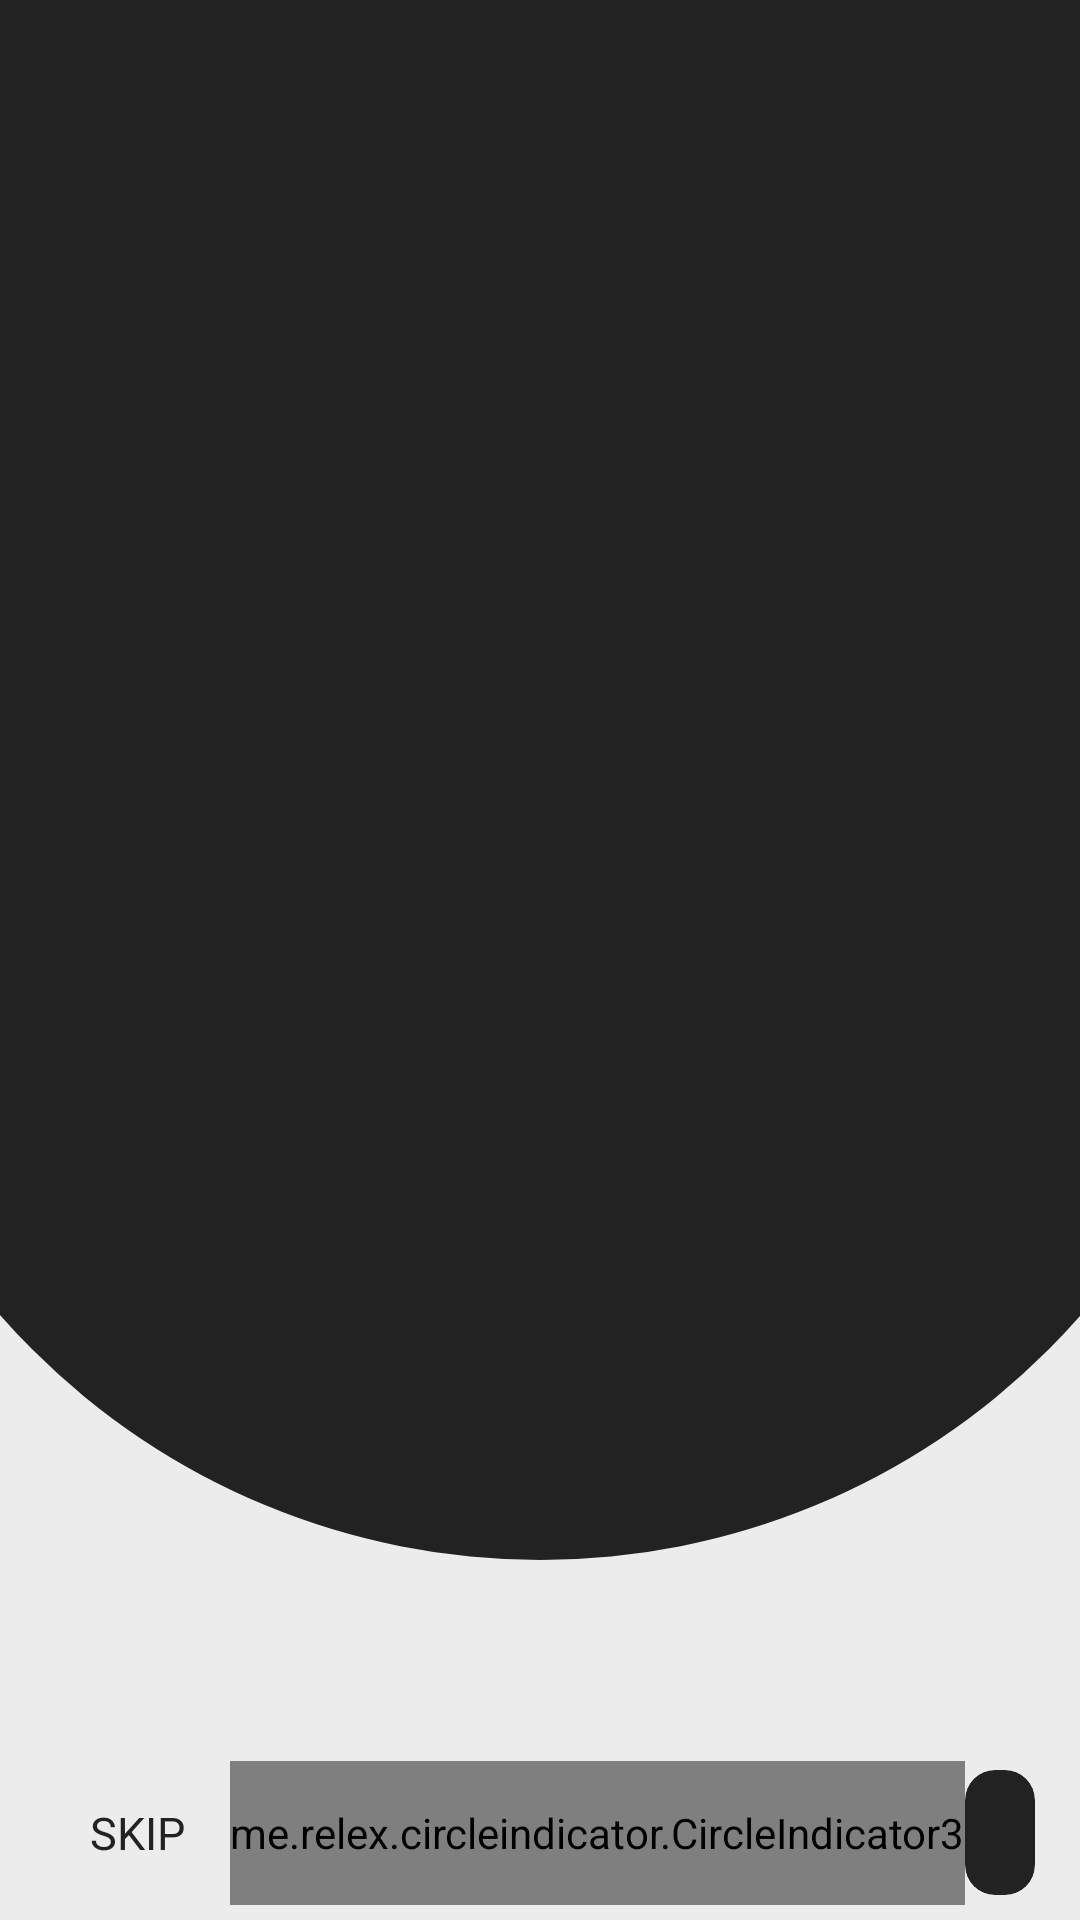

Produce the Android XML layout that renders to this screen, including the resource entries it uses.
<!-- AndroidManifest.xml: application theme StatusBar -->
<!-- res/layout/fragment_on_boarding.xml -->
<?xml version="1.0" encoding="utf-8"?>
<androidx.constraintlayout.widget.ConstraintLayout xmlns:android="http://schemas.android.com/apk/res/android"
    xmlns:app="http://schemas.android.com/apk/res-auto"
    xmlns:tools="http://schemas.android.com/tools"
    android:layout_width="match_parent"
    android:layout_height="match_parent"
    android:background="@color/dirty_white"
    android:clickable="true"
    android:focusable="true">

    <FrameLayout
        android:layout_width="match_parent"
        android:layout_height="520dp"
        android:layout_marginStart="-60dp"
        android:layout_marginEnd="-60dp"
        android:background="@drawable/circular_background"
        android:orientation="vertical"
        app:layout_constraintTop_toTopOf="parent" />

    <LinearLayout
        android:id="@+id/bottom_container"
        android:layout_width="match_parent"
        android:layout_height="wrap_content"
        android:orientation="horizontal"
        android:paddingHorizontal="15dp"
        android:paddingVertical="5dp"
        app:layout_constraintBottom_toBottomOf="parent"
        app:layout_constraintEnd_toEndOf="parent"
        app:layout_constraintStart_toStartOf="parent">

        <TextView
            android:id="@+id/skip_button"
            android:layout_width="wrap_content"
            android:layout_height="match_parent"
            android:layout_gravity="center"
            android:gravity="center"
            android:paddingHorizontal="15dp"
            android:text="SKIP"
            android:textColor="@color/app_background"
            android:textSize="15sp"
            android:fontFamily="@font/bold"
            android:visibility="visible"
            app:layout_constraintBottom_toBottomOf="parent"
            app:layout_constraintEnd_toStartOf="@id/indicator"
            app:layout_constraintStart_toStartOf="parent" />

        <me.relex.circleindicator.CircleIndicator3
            android:id="@+id/indicator"
            android:layout_width="wrap_content"
            android:layout_height="48dp"
            app:ci_drawable="@drawable/indicator_selector"
            app:ci_height="8dp"
            app:ci_width="8dp"
            app:layout_constraintBottom_toBottomOf="parent"
            app:layout_constraintStart_toEndOf="@id/skip_button" />

        <LinearLayout
            android:layout_width="match_parent"
            android:layout_height="wrap_content"
            android:layout_gravity="center"
            android:gravity="end"
            android:orientation="horizontal">

            <com.google.android.material.card.MaterialCardView
                android:id="@+id/circle_button"
                android:layout_width="40dp"
                android:layout_height="40dp"
                android:layout_marginEnd="15dp"
                android:visibility="gone"
                app:cardBackgroundColor="@color/app_background"
                app:cardCornerRadius="20dp"
                app:layout_constraintBottom_toBottomOf="parent"
                app:layout_constraintEnd_toEndOf="parent"
                app:strokeColor="@android:color/transparent"
                app:strokeWidth="0dp"
                tools:visibility="visible">

                <ImageView
                    android:layout_width="16dp"
                    android:layout_height="16dp"
                    android:layout_gravity="center"
                    android:importantForAccessibility="no"
                    android:src="@drawable/icon_right"
                    app:tint="@color/white" />

            </com.google.android.material.card.MaterialCardView>

            <com.google.android.material.card.MaterialCardView
                android:id="@+id/square_button"
                android:layout_width="wrap_content"
                android:layout_height="wrap_content"
                android:visibility="visible"
                app:cardBackgroundColor="@color/app_background"
                app:cardCornerRadius="10dp"
                app:strokeColor="@android:color/transparent"
                app:strokeWidth="0dp">

                <TextView
                    android:layout_width="wrap_content"
                    android:layout_height="wrap_content"
                    android:layout_gravity="center"
                    android:layout_marginHorizontal="12dp"
                    android:layout_marginVertical="10dp"
                    android:ellipsize="end"
                    android:maxLines="1"
                    android:text="Get Started"
                    android:textColor="@color/dirty_white"
                    android:textSize="16sp"
                    android:fontFamily="@font/bold"/>

            </com.google.android.material.card.MaterialCardView>

        </LinearLayout>

    </LinearLayout>

    <androidx.viewpager2.widget.ViewPager2
        android:id="@+id/view_pager"
        android:layout_width="match_parent"
        android:layout_height="0dp"
        app:layout_constraintBottom_toTopOf="@+id/bottom_container"
        app:layout_constraintEnd_toEndOf="parent"
        app:layout_constraintStart_toStartOf="parent"
        app:layout_constraintTop_toTopOf="parent" />

</androidx.constraintlayout.widget.ConstraintLayout>
<!-- resources referenced by this layout -->
<resources>
  <color name="app_background">#222222</color>
  <color name="dirty_white">#ECECEC</color>
  <color name="white">#FFFFFFFF</color>
  <!-- drawable circular_background (drawable) -->
  <?xml version="1.0" encoding="utf-8"?>
  <shape xmlns:android="http://schemas.android.com/apk/res/android">
      <corners
          android:bottomLeftRadius="900dp" android:bottomRightRadius="900dp"
          >
      </corners>
      <solid
          android:color="@color/app_background">
      </solid>
  </shape>
  <!-- drawable icon_right (drawable) -->
  <vector xmlns:android="http://schemas.android.com/apk/res/android"
      android:width="20dp"
      android:height="20dp"
      android:viewportWidth="20"
      android:viewportHeight="20">
    <path
        android:pathData="M7.733,4.207C8.033,3.921 8.507,3.933 8.793,4.233L13.794,9.483C14.07,9.773 14.07,10.228 13.794,10.518L8.793,15.768C8.507,16.068 8.033,16.08 7.733,15.794C7.433,15.508 7.421,15.034 7.707,14.734L12.215,10L7.707,5.267C7.421,4.967 7.433,4.493 7.733,4.207Z"
        android:fillColor="#5E5E62"/>
  </vector>
  <style name="StatusBar" parent="Theme.Material3.Light.NoActionBar">
          <item name="android:statusBarColor">@color/background_color</item>
          <item name="android:navigationBarColor">@color/background_color</item>
          <item name="android:forceDarkAllowed" tools:targetApi="q">false</item>
      </style>z
  <color name="background_color">#14161B</color>
</resources>
